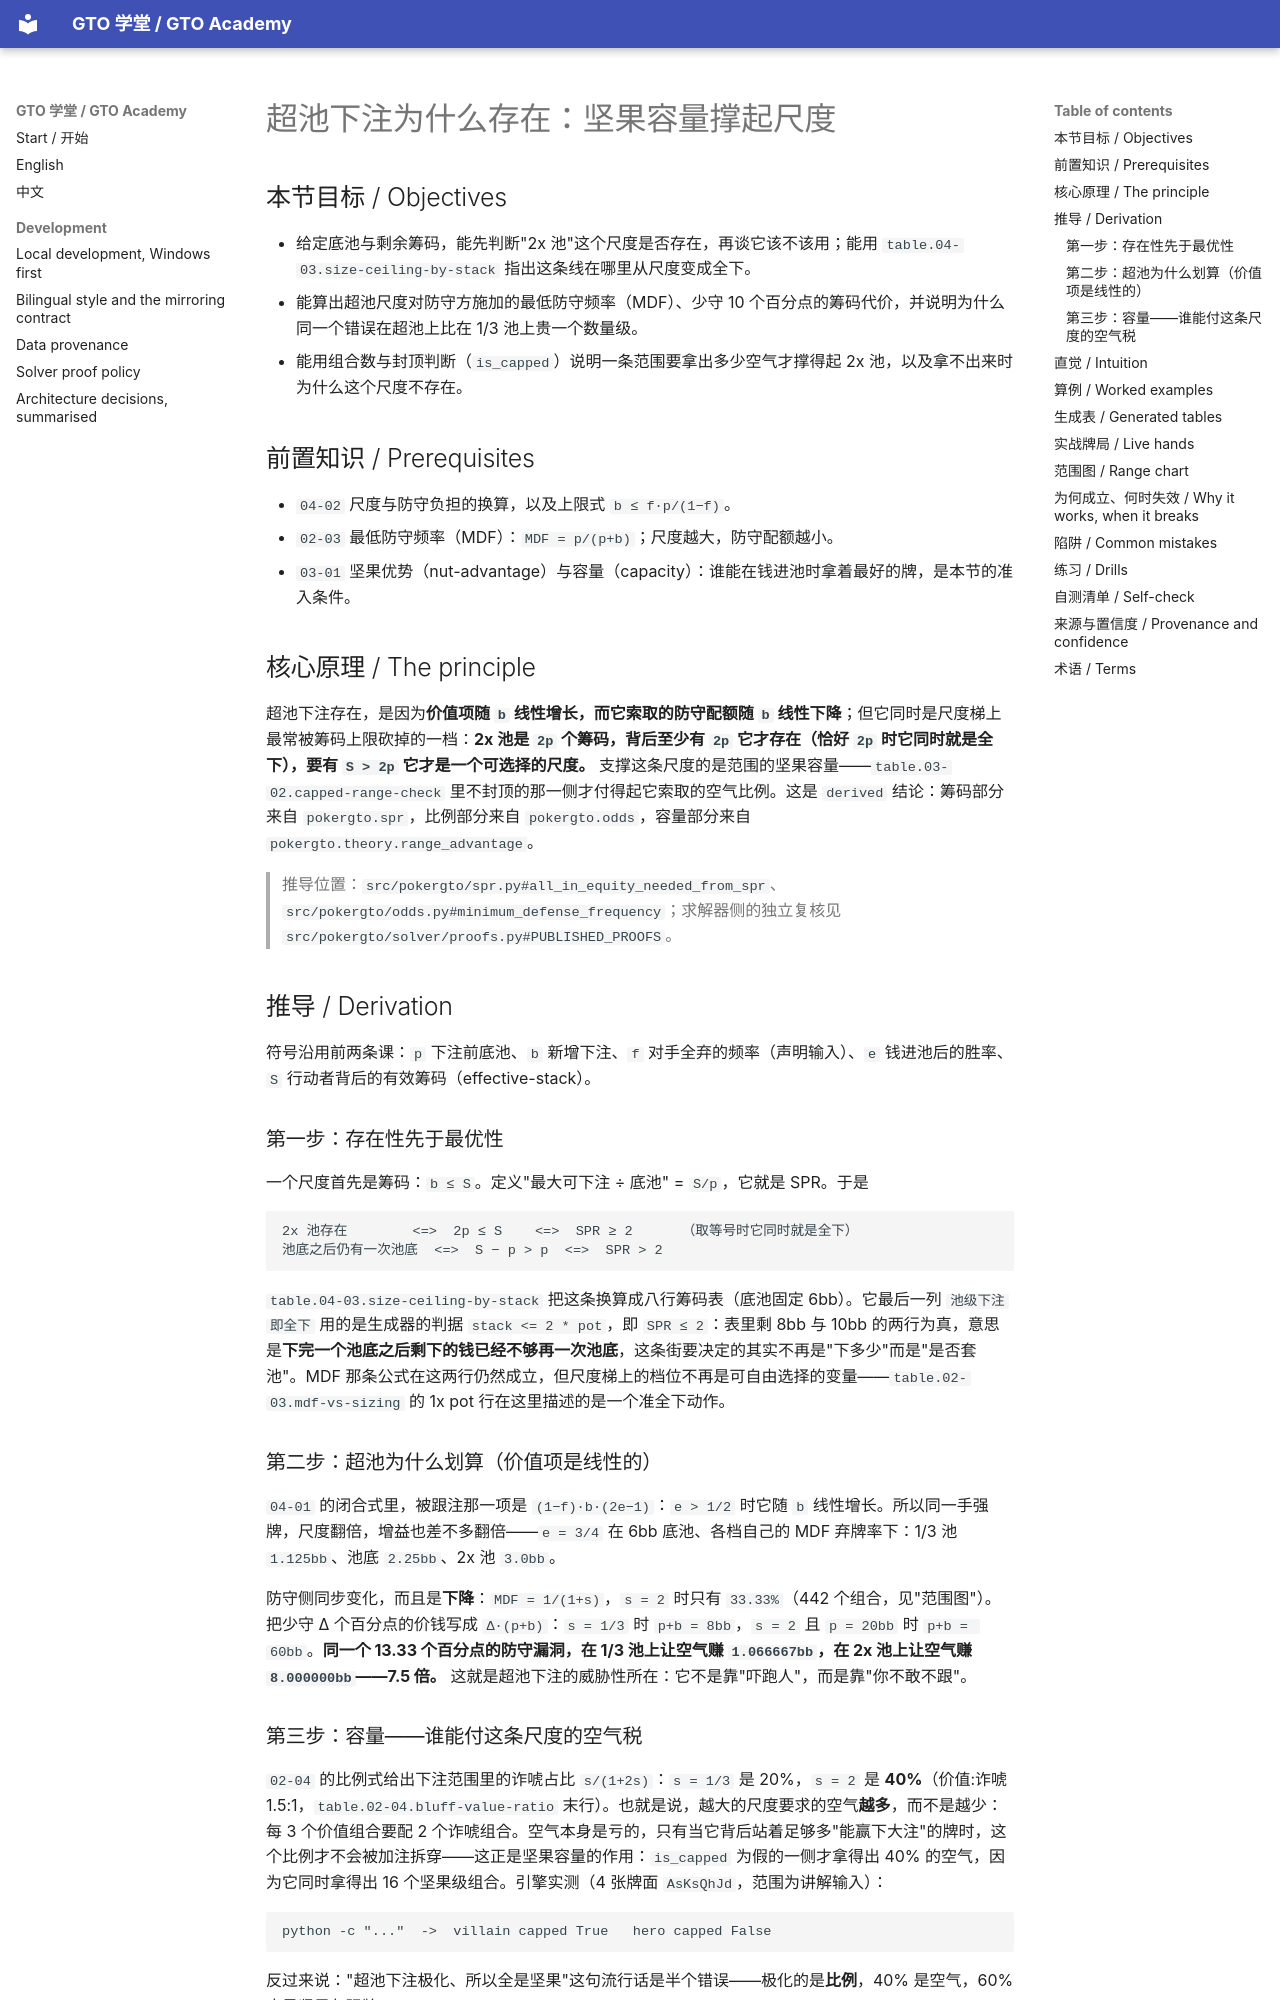

repository: RolandHuang17/texaspokerlearning · page: zh/04-bet-sizing/why-overbets-exist/index.html · generator: mkdocs

# 超池下注为什么存在：坚果容量撑起尺度

<!-- hands: 2 -->
<!-- terms: overbet,pot-fraction,capped-range,the-nuts,capacity,nut-advantage,spr,effective-stack,bet-size,minimum-defense-frequency,exploitability,bluff,combos -->

## 本节目标 / Objectives

- 给定底池与剩余筹码，能先判断"2x 池"这个尺度是否存在，再谈它该不该用；能用 `table.04-03.size-ceiling-by-stack` 指出这条线在哪里从尺度变成全下。
- 能算出超池尺度对防守方施加的最低防守频率（MDF）、少守 10 个百分点的筹码代价，并说明为什么同一个错误在超池上比在 1/3 池上贵一个数量级。
- 能用组合数与封顶判断（`is_capped`）说明一条范围要拿出多少空气才撑得起 2x 池，以及拿不出来时为什么这个尺度不存在。

## 前置知识 / Prerequisites

- `04-02` 尺度与防守负担的换算，以及上限式 `b ≤ f·p/(1−f)`。
- `02-03` 最低防守频率（MDF）：`MDF = p/(p+b)`；尺度越大，防守配额越小。
- `03-01` 坚果优势（nut-advantage）与容量（capacity）：谁能在钱进池时拿着最好的牌，是本节的准入条件。

## 核心原理 / The principle

超池下注存在，是因为**价值项随 `b` 线性增长，而它索取的防守配额随 `b` 线性下降**；但它同时是尺度梯上最常被筹码上限砍掉的一档：**2x 池是 `2p` 个筹码，背后至少有 `2p` 它才存在（恰好 `2p` 时它同时就是全下），要有 `S > 2p` 它才是一个可选择的尺度。** 支撑这条尺度的是范围的坚果容量——`table.03-02.capped-range-check` 里不封顶的那一侧才付得起它索取的空气比例。这是 `derived` 结论：筹码部分来自 `pokergto.spr`，比例部分来自 `pokergto.odds`，容量部分来自 `pokergto.theory.range_advantage`。

<!-- provenance: kind=derived verified=true -->
> 推导位置：`src/pokergto/spr.py#all_in_equity_needed_from_spr`、`src/pokergto/odds.py#minimum_defense_frequency`；求解器侧的独立复核见 `src/pokergto/solver/proofs.py#PUBLISHED_PROOFS`。

## 推导 / Derivation

符号沿用前两条课：`p` 下注前底池、`b` 新增下注、`f` 对手全弃的频率（声明输入）、`e` 钱进池后的胜率、`S` 行动者背后的有效筹码（effective-stack）。

### 第一步：存在性先于最优性

一个尺度首先是筹码：`b ≤ S`。定义"最大可下注 ÷ 底池" = `S/p`，它就是 SPR。于是

```
2x 池存在        <=>  2p ≤ S    <=>  SPR ≥ 2      （取等号时它同时就是全下）
池底之后仍有一次池底  <=>  S − p > p  <=>  SPR > 2
```

`table.04-03.size-ceiling-by-stack` 把这条换算成八行筹码表（底池固定 6bb）。它最后一列 `池级下注即全下` 用的是生成器的判据 `stack <= 2 * pot`，即 `SPR ≤ 2`：表里剩 8bb 与 10bb 的两行为真，意思是**下完一个池底之后剩下的钱已经不够再一次池底**，这条街要决定的其实不再是"下多少"而是"是否套池"。MDF 那条公式在这两行仍然成立，但尺度梯上的档位不再是可自由选择的变量——`table.02-03.mdf-vs-sizing` 的 1x pot 行在这里描述的是一个准全下动作。

### 第二步：超池为什么划算（价值项是线性的）

`04-01` 的闭合式里，被跟注那一项是 `(1−f)·b·(2e−1)`：`e > 1/2` 时它随 `b` 线性增长。所以同一手强牌，尺度翻倍，增益也差不多翻倍——`e = 3/4` 在 6bb 底池、各档自己的 MDF 弃牌率下：1/3 池 `1.125bb`、池底 `2.25bb`、2x 池 `3.0bb`。

防守侧同步变化，而且是**下降**：`MDF = 1/(1+s)`，`s = 2` 时只有 `33.33%`（442 个组合，见"范围图"）。把少守 Δ 个百分点的价钱写成 `Δ·(p+b)`：`s = 1/3` 时 `p+b = 8bb`，`s = 2` 且 `p = 20bb` 时 `p+b = 60bb`。**同一个 13.33 个百分点的防守漏洞，在 1/3 池上让空气赚 `1.066667bb`，在 2x 池上让空气赚 `8.000000bb`——7.5 倍。** 这就是超池下注的威胁性所在：它不是靠"吓跑人"，而是靠"你不敢不跟"。

### 第三步：容量——谁能付这条尺度的空气税

`02-04` 的比例式给出下注范围里的诈唬占比 `s/(1+2s)`：`s = 1/3` 是 20%，`s = 2` 是 **40%**（价值:诈唬 1.5:1，`table.02-04.bluff-value-ratio` 末行）。也就是说，越大的尺度要求的空气**越多**，而不是越少：每 3 个价值组合要配 2 个诈唬组合。空气本身是亏的，只有当它背后站着足够多"能赢下大注"的牌时，这个比例才不会被加注拆穿——这正是坚果容量的作用：`is_capped` 为假的一侧才拿得出 40% 的空气，因为它同时拿得出 16 个坚果级组合。引擎实测（4 张牌面 `AsKsQhJd`，范围为讲解输入）：

```
python -c "..."  ->  villain capped True   hero capped False
```

反过来说："超池下注极化、所以全是坚果"这句流行话是半个错误——极化的是**比例**，40% 是空气，60% 才是坚果与强牌。
